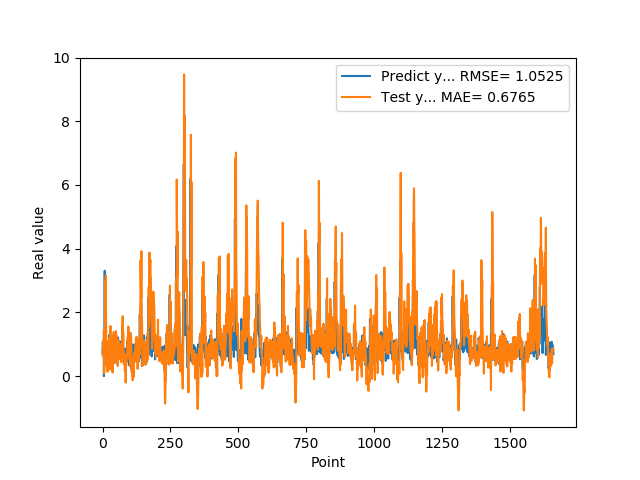

The data file committed next to this chart (first rows):
7.307389974590000614e-01, 6.473254508970831544e-01
1.074290990829999792e+00, 8.586954985006165497e-01
9.521890282630000035e-01, 1.101280531729835976e+00
9.879170060160000766e-01, 7.463945889399609124e-01
1.011654973029999960e+00, 1.184294620891096050e+00
0.000000000000000000e+00, 1.444726380570635849e+00
7.643579840659999736e-01, 8.120467141857978799e-02
7.788103222849999119e-01, 9.527030836174213979e-01
3.306220054629999794e+00, 3.365866413902556809e-01
1.055441975589999970e+00, 2.989911802147342090e+00
7.543110251430000801e-01, 1.394096920175010634e+00
7.915459871289999283e-01, 2.525559817732307533e+00
1.409499049189999909e+00, 3.173012851386457722e+00
8.875439763070001042e-01, 1.740192292885434533e+00
6.401469707490000660e-01, 9.352756769953217697e-01
5.082880258560000808e-01, 1.043180726758962118e+00
8.640019893649999450e-01, 1.019021611161174956e+00
5.725920200349999822e-01, 7.833752246943527231e-01
8.469420075419999971e-01, 1.405632832857110770e-01
9.181020259860001032e-01, 5.882190119907030335e-01
7.976629734039999420e-01, 8.281433875050933091e-01
9.608020186419998776e-01, 6.249461446531663356e-01
9.555831551549999192e-01, 1.119028144529307989e+00
3.470349907879999862e-01, 1.111681703440542179e+00
9.546210169789999256e-01, 3.555752450284589417e-01
1.293938040730000072e+00, 1.176920125252666649e+00
5.251880288119999962e-01, 1.220741386588244826e+00
4.773890078070000542e-01, 2.053609171908843956e-01
1.275226235389999907e+00, 8.494622929050383853e-01
8.723750114439999814e-01, 1.572768450693323494e+00
8.355640172959999390e-01, 4.456836648422478619e-01
7.321749925609999377e-01, 8.951366424995071958e-01
7.640249729160000225e-01, 1.197122823956997539e+00
4.072830080990000323e-01, 8.251670048865705764e-01
4.752210080619999610e-01, 2.675192654730462194e-01
8.781340122220000488e-01, 2.287587266014751430e-01
7.414129972460000717e-01, 5.043175105835415728e-01
1.258002042770000051e+00, 1.122122818230845559e-01
1.069700956339999953e+00, 1.102520743867021480e+00
7.274609804150000691e-01, 1.216968554477443565e+00
7.892770171170000459e-01, 1.021832462727648494e+00
6.237750053410000550e-01, 1.384473648477455132e+00
6.914690136910000007e-01, 7.572785506373213016e-01
8.557710051540000640e-01, 5.490188334933686631e-01
7.093830108640000187e-01, 6.972131703568538175e-01
1.014547944070000041e+00, 4.356207647365618052e-01
1.115731000900000103e+00, 9.819914807061466133e-01
4.182830154900000208e-01, 1.194056387753900328e+00
1.002280950550000105e+00, 4.277354686534801109e-01
1.218860983849999968e+00, 1.415592849389331054e+00
1.143296003339999922e+00, 1.336946985802967891e+00
6.528189778330000248e-01, 1.070081404238847567e+00
6.746559739110000731e-01, 1.150503315212522137e+00
6.009536385540000802e-01, 1.248470151012658125e+00
6.694570183749999348e-01, 7.223932698276557263e-01
6.538079977039999990e-01, 3.620096204069548351e-01
7.814120054240000224e-01, 3.169351044087583280e-01
1.206303954120000022e+00, 4.582292979618314277e-01
8.469259738919999725e-01, 1.056993355080732888e+00
8.286409974099999687e-01, 7.546709161947565692e-01
6.482390165329999787e-01, 1.115102424557800065e+00
... 1,599 more rows
